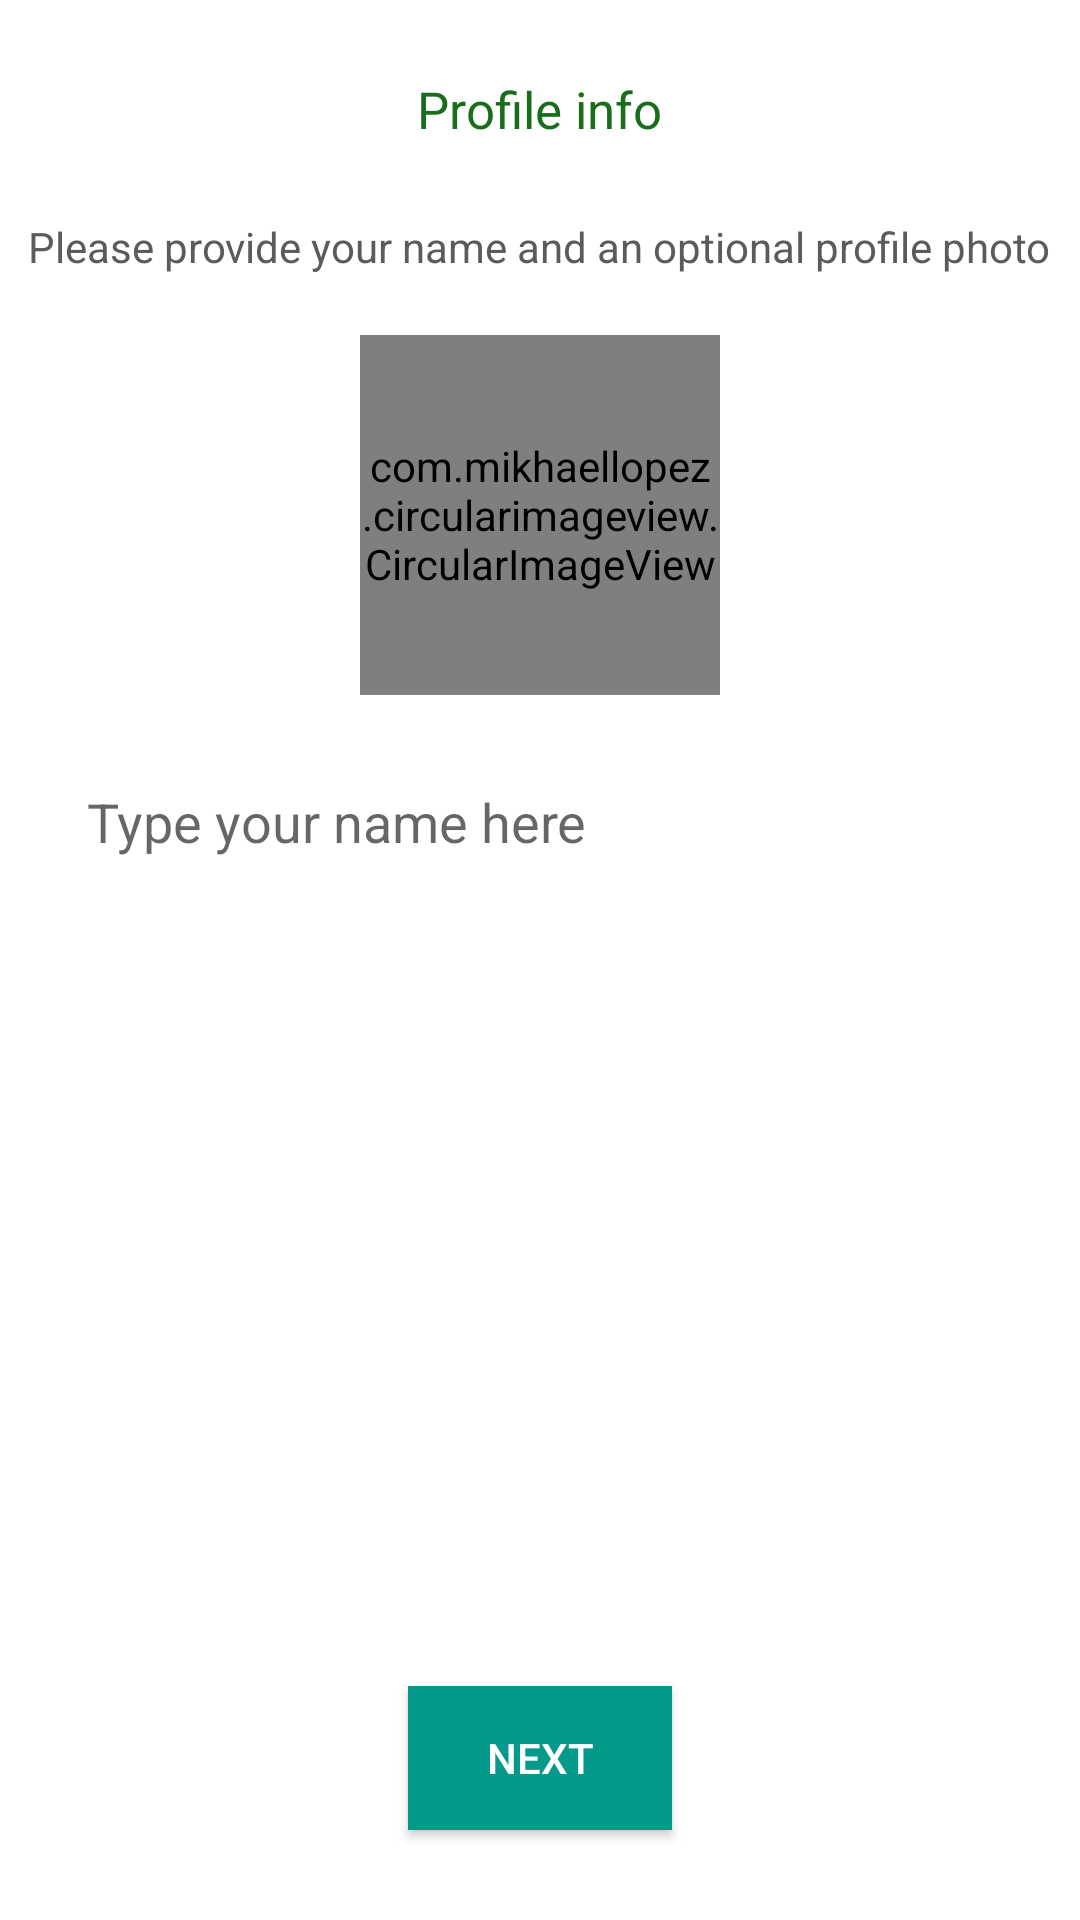

This screen was rendered from an Android layout file. Write that file and the resources it references.
<!-- AndroidManifest.xml: application theme Theme.WhatsAppCloneProject -->
<!-- res/layout/activity_set_user_info.xml -->
<?xml version="1.0" encoding="utf-8"?>
<layout>
    <RelativeLayout
        xmlns:android="http://schemas.android.com/apk/res/android"
        xmlns:app="http://schemas.android.com/apk/res-auto"
        xmlns:tools="http://schemas.android.com/tools"
        android:layout_width="match_parent"
        android:layout_height="match_parent"
        android:background="@color/white"
        tools:context=".view.activities.auth.SetUserInfoActivity">

        <LinearLayout
            android:layout_width="match_parent"
            android:layout_height="wrap_content"
            android:orientation="vertical">

            <TextView
                android:layout_width="wrap_content"
                android:layout_height="wrap_content"
                android:text="Profile info"
                android:textSize="17sp"
                android:textColor="@color/colorPrimary"
                android:layout_gravity="center_horizontal"
                android:layout_marginTop="25dp"
                />

            <TextView
                android:layout_width="wrap_content"
                android:layout_height="wrap_content"
                android:text="Please provide your name and an optional profile photo"
                android:textSize="14sp"
                android:textColor="#5C5A5A"
                android:layout_gravity="center_horizontal"
                android:layout_marginTop="25dp"
                />

            <com.mikhaellopez.circularimageview.CircularImageView
                android:id="@+id/image_profile"
                android:layout_width="120dp"
                android:layout_height="120dp"
                android:scaleType="centerCrop"
                android:layout_gravity="center_horizontal"
                android:layout_margin="20dp"
                app:border="true"
                app:border_width="2dp"
                app:border_color="@color/colorPrimary"
                android:src="@drawable/icon_male_ph"/>

            <EditText
                android:id="@+id/ed_name"
                android:layout_width="match_parent"
                android:layout_height="wrap_content"
                android:layout_marginStart="25dp"
                android:layout_marginEnd="25dp"
                android:hint="Type your name here"/>

        </LinearLayout>

        <Button
            android:id="@+id/btn_next"
            android:layout_width="wrap_content"
            android:layout_height="wrap_content"
            android:text="next"
            android:layout_alignParentBottom="true"
            android:layout_centerHorizontal="true"
            android:layout_marginBottom="30dp"
            android:background="@color/colorAccent"
            android:textColor="@android:color/white"/>


    </RelativeLayout>

</layout>
<!-- resources referenced by this layout -->
<resources>
  <color name="colorAccent">#049a8b </color>
  <color name="colorPrimary">#186e1b</color>
  <color name="white">#FFFFFFFF</color>
  <style name="Theme.WhatsAppCloneProject" parent="Theme.MaterialComponents.Light.NoActionBar">
          
          <item name="colorPrimary">@color/colorPrimary</item>
          <item name="colorPrimaryVariant">@color/colorPrimaryDark</item>
          <item name="colorPrimaryDark">@color/colorPrimaryDark</item>
          <item name="colorAccent">@color/colorAccent</item>
          <item name="android:textColorSecondary">@color/white</item>
          <item name="colorOnPrimary">@color/white</item>
          
          <item name="colorSecondary">@color/colorAccent</item>
          <item name="colorSecondaryVariant">@color/teal_700</item>
          <item name="colorOnSecondary">@color/colorPrimary</item>
          
          <item name="android:statusBarColor" tools:targetApi="l">?attr/colorPrimaryVariant</item>
          
      </style>
  <color name="colorPrimaryDark">#155e1b</color>
  <color name="teal_700">#FF018786</color>
</resources>
